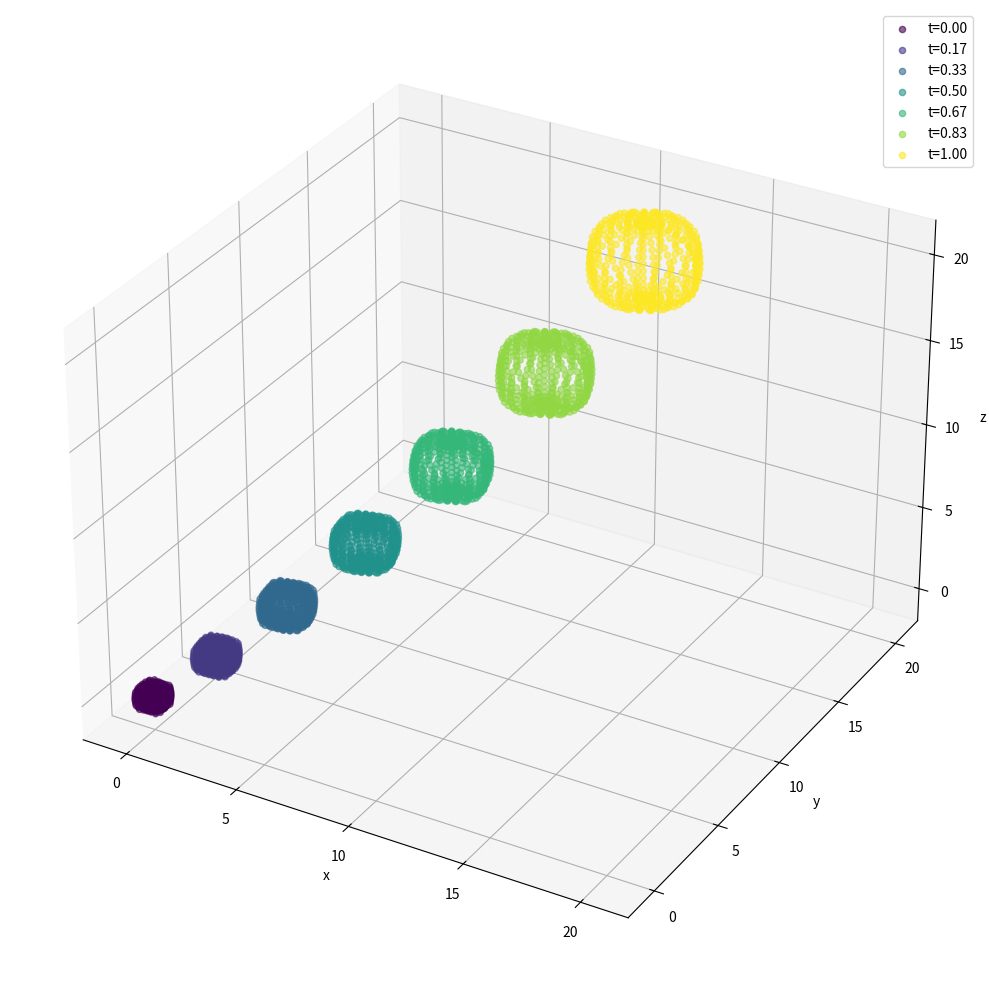

This chart was generated by the following Python code:
import numpy as np
import matplotlib.pyplot as plt
from mpl_toolkits.mplot3d import Axes3D
from scipy.integrate import quad, quad_vec
from scipy.linalg import expm


def deformation_function(shape, direction_set):
    deformation_values = []
    for phi in direction_set:
        phi = np.array(phi)
        lambda_max = float('inf')

        for psi in direction_set:
            psi = np.array(psi)
            dot = np.dot(psi, phi)
            if dot == 0:
                continue

            support_val, *_ = shape.support_function(psi)
            support_val -= np.dot(psi, shape.center)
            lambda_curr = support_val / dot

            if lambda_curr > 0 and lambda_curr < lambda_max:
                lambda_max = lambda_curr

        deformation_values.append(lambda_max)
    return deformation_values


def generate_directions_3d(num_directions):
    phi = np.linspace(0, 2 * np.pi, int(np.sqrt(num_directions)))
    theta = np.linspace(0, np.pi, int(np.sqrt(num_directions)))

    directions = []
    for p in phi:
        for t in theta:
            x = np.sin(t) * np.cos(p)
            y = np.sin(t) * np.sin(p)
            z = np.cos(t)
            directions.append([x, y, z])

    return np.array(directions)


class Deform3D:
    def __init__(self, center, support_function):
        self.center = np.array(center)
        self.support_function = support_function


class Reachability3D:
    def __init__(self, A, x0_center, radius_func, F_radius, time_span):
        self.A = np.array(A)
        self.x0_center = np.array(x0_center)
        self.radius_func = radius_func
        self.F_radius = F_radius
        self.t0, self.t1 = time_span

    def support_function_X0(self, t, psi):
        psi = psi / np.linalg.norm(psi)

        max_dot = float('-inf')

        for x in [-1, 1]:
            for y in [-1, 1]:
                for z in [-1, 1]:
                    vertex = self.x0_center + np.array([x, y, z]) * (self.radius_func(t) / 2)
                    dot_product = np.dot(psi, vertex)
                    if dot_product > max_dot:
                        max_dot = dot_product

        return max_dot

    def support_function_F(self, s, psi):
        F_center = np.array([10, 10, 10])
        return np.dot(F_center, psi) + self.F_radius * np.linalg.norm(psi)

    def support_function_R(self, t, psi):
        exp1 = expm(self.A * (t - self.t0))
        psi1 = exp1.T @ psi
        part1 = self.support_function_X0(self.t0, psi1)

        def integrand(s):
            exp2 = expm(self.A * (t - s))
            psi2 = exp2.T @ psi
            return self.support_function_F(s, psi2)

        part2, _ = quad(integrand, self.t0, t)
        return part1 + part2

    def center_R(self, t):
        expA = expm(self.A * (t - self.t0))
        term1 = expA @ self.x0_center
        F_center = np.array([10, 10, 10])

        def integrand(s):
            return expm(self.A * (t - s)) @ F_center

        term2 = quad_vec(integrand, self.t0, t)[0]
        return term1 + term2

    def visualize(self):

        directions = generate_directions_3d(500)
        time_points = np.linspace(self.t0, self.t1, 7)

        fig = plt.figure(figsize=(12, 10))
        ax = fig.add_subplot(111, projection='3d')

        colors = plt.cm.viridis(np.linspace(0, 1, len(time_points)))

        for i, t in enumerate(time_points):
            center = self.center_R(t)
            print(f"t={t:.2f}: center = {center}")
            support_vals = {}
            for psi in directions:
                support_vals[tuple(psi)] = self.support_function_R(t, psi)

            shape = Deform3D(
                center=self.center_R(t),
                support_function=lambda psi: (support_vals[tuple(psi)], None)
            )

            deformations = deformation_function(shape, directions)

            boundary_points = []
            for deformation, psi in zip(deformations, directions):
                if deformation != float('inf') and deformation > 0:
                    point = deformation * np.array(psi) + self.center_R(t)
                    boundary_points.append(point)

            if boundary_points:
                boundary = np.array(boundary_points)
                ax.scatter(boundary[:, 0], boundary[:, 1], boundary[:, 2],
                           c=[colors[i]], alpha=0.6, s=20, label=f't={t:.2f}')

        ax.set_xlabel("x")
        ax.set_ylabel("y")
        ax.set_zlabel("z")
        ax.set_xlim([-2, 22])
        ax.set_ylim([-2, 22])
        ax.set_zlim([-2, 22])

        handles, labels = ax.get_legend_handles_labels()
        if len(handles) > 10:
            step = len(handles) // 5
            ax.legend(handles[::step], labels[::step])
        else:
            ax.legend()
        plt.tight_layout()
        plt.show()


def time_dependent_radius(t):
    return 1


def main():
    A = np.array([
        [np.cos(np.pi / 6), -np.sin(np.pi / 6), 0],
        [np.sin(np.pi / 6), np.cos(np.pi / 6), 0],
        [0, 0, 1]
    ])

    x0_center = [0, 0, 0]
    F_radius = 1
    t_span = [0, 1]

    system = Reachability3D(A, x0_center, time_dependent_radius, F_radius, t_span)

    system.visualize()


if __name__ == "__main__":
    main()
